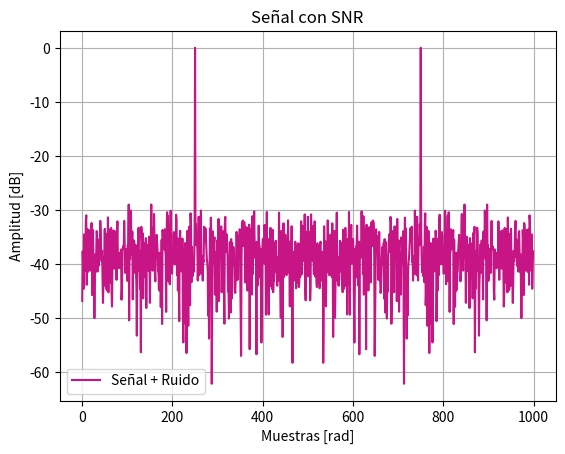

Reproduce this figure in Python. (Note: this script raises an exception after producing the figure.)
import numpy as np
import matplotlib.pyplot as plt
from numpy.fft import fft
import scipy.signal as sig
win = sig.windows


N=1000
fs=N

def SNRvarianza(señal, SNRdb):
    # Potencia de la señal
    potSeñal = np.mean(señal**2)

    # Varianza del ruido
    Rvar = potSeñal / (10**(SNRdb / 10))

    return Rvar

def sen( vmax, dc, ff, ph, nn, fs): 

    Ts = 1/fs 
    tt = np.linspace(0, (nn-1)*Ts, nn) 

    xx=vmax*np.sin(2*np.pi*ff*tt+ph)+dc 

    return tt,xx

t = np.arange(0, N)*(1/fs)

t, señal = sen(np.sqrt(2), 0, fs/4, 0, N, fs)

Rvar = SNRvarianza(señal, 10)
ruido = np.random.normal(0,np.sqrt(Rvar),N)

salida = señal + ruido
# varx = np.var(señal)
# varSalida = np.var(salida)
# print("Varianza: ", Rvar)
# print("Varianza: ", varx)
# print("Varianza: ", varSalida)

SEÑALfft = fft(señal)
SALIDAfft = fft(salida)


plt.figure()
plt.plot(10*np.log10(2*np.abs(SALIDAfft*(1/N))**2), label = "Señal + Ruido", color = 'mediumvioletred')
#plt.plot(20*np.log10(np.abs(SEÑALfft)), color = 'pink', label = "Señal")
plt.xlabel('Muestras [rad]')
plt.ylabel('Amplitud [dB]')
plt.title('Señal con SNR')
plt.legend()
plt.grid(True)
plt.show()

# %%

import numpy as np
import matplotlib.pyplot as plt
from numpy.fft import fft
import scipy.signal as sig
win = sig.windows


N=1000
R=200
fs=N
frecRandom= np.random.uniform(low=-2, high=2, size=R) #ojo que es un vector
frecRandom = frecRandom.reshape(1, R)

def SNRvarianza(señal, SNRdb):
    # Potencia de la señal
    potSeñal = np.mean(señal**2)

    # Varianza del ruido
    Rvar = potSeñal / (10**(SNRdb / 10))

    return Rvar

def sen( vmax, dc, ff, ph, nn, fs): 

    Ts = 1/fs 
    tt = np.linspace(0, (nn-1)*Ts, nn) 

    xx=vmax*np.sin(2*np.pi*ff*tt+ph)+dc 

    return tt,xx

t = np.arange(0, N)*(1/fs)


#quiero una matriz
t, señal = sen(np.sqrt(2), 0, fs/4, 0, N, fs)
señales = np.tile(señal, reps=(N, R))   

Rvar = SNRvarianza(señal, 10)
ruido = np.random.normal(0,np.sqrt(Rvar),size=(N, R))

salida = señal + ruido
# varx = np.var(señal)
# varSalida = np.var(salida)
# print("Varianza: ", Rvar)
# print("Varianza: ", varx)
# print("Varianza: ", varSalida)

SEÑALfft = fft(señal)
SALIDAfft = fft(salida, axis=0) #axis=0 es filas


plt.figure()
plt.plot(10*np.log10(2*np.abs(SALIDAfft*(1/N))**2), label = "Señal + Ruido", color = 'mediumvioletred')
#plt.plot(20*np.log10(np.abs(SEÑALfft)), color = 'pink', label = "Señal")
plt.xlabel('Muestras [rad]')
plt.ylabel('Amplitud [dB]')
plt.title('Señal con SNR')
plt.legend()
plt.grid(True)
plt.show()





# %%
import numpy as np
import matplotlib.pyplot as plt
from numpy.fft import fft
import scipy.signal as sig
win = sig.windows

# Parámetros
N = 1000      #muestras
R = 200       #realizaciones
fs = N        #frecuencia de muestreo 
f0 = fs / 4   #frecuencia de la senoidal
resolucionEspectral=fs/N
frecRandom= np.random.uniform(low=-2, high=2, size=R)*resolucionEspectral #ojo que es un vector
frecRandom = frecRandom.reshape(1, R)

#tiempo en vector y matriz
Ts = 1/fs
t = np.linspace(0, (N-1)*Ts, N)            #vector de tiempo 
t_mat = np.tile(t.reshape(N, 1), (1, R))   #matriz 1000x200 (columnas = realizaciones)

#señal senoidal en matriz
a0 = np.sqrt(2)
señalMatriz = a0 * np.sin(2*np.pi*(f0+frecRandom)*t_mat)   # matriz 1000x200

def SNRvarianza(señal, SNRdb):
    potSeñal = np.mean(señal**2)
    return potSeñal / (10**(SNRdb / 10))

Rvar = SNRvarianza(señalMatriz, 10)

#rudio pero matriz
ruidoMatriz = np.random.normal(0, np.sqrt(Rvar), (N, R))

#señal+ruido
señalConRuidoMatriz = señalMatriz + ruidoMatriz


#RECTANGULAR
rect = np.ones((N,1))
señalRuidosaRect = señalConRuidoMatriz * rect  
señalRuidosaRectFFT = fft(señalRuidosaRect, axis=0)/N
espectroRect = 10*np.log10(2*np.abs(señalRuidosaRectFFT)**2)

a2 = 10*np.log10((np.abs(señalRuidosaRectFFT[N//4,:])**2)*2)


#HAMMING
hamming = win.hamming(N).reshape(N,1)
señalRuidosaHamming = señalConRuidoMatriz * hamming
señalRuidosaHammingFFT = fft(señalRuidosaHamming, axis=0)/N
espectroHamming = 10*np.log10(2*np.abs(señalRuidosaHammingFFT)**2)

a3 = 10*np.log10((np.abs(señalRuidosaHammingFFT[N//4,:])**2)*2)

#HANN
hann = win.hann(N).reshape(N,1)
señalRuidosaHann = señalConRuidoMatriz * hann
señalRuidosaHannFFT = fft(señalRuidosaHann, axis=0)/N
espectroHann = 10*np.log10(2*np.abs(señalRuidosaHannFFT)**2)

a4 = 10*np.log10((np.abs(señalRuidosaHannFFT[N//4,:])**2)*2)

#BLACKMAN
blackman = win.blackman(N).reshape(N,1)
señalRuidosaBlack = señalConRuidoMatriz * blackman
señalRuidosaBlackFFT = fft(señalRuidosaBlack, axis=0)/N
espectroBlackman = 10*np.log10(2*np.abs(señalRuidosaBlackFFT)**2)

a5 = 10*np.log10((np.abs(señalRuidosaBlackFFT[N//4,:])**2)*2)


# señalConRuidoFFT = fft(señalConRuidoMatriz, axis=0)/N #(osea sin ventanita)
# a1 = 10*np.log10((np.abs(señalConRuidoFFT[N//4,:])**2)*2)


#para graficar me armo el eje de frecuencias
freqs = np.linspace(0, fs, N)

plt.figure(1)
plt.plot(freqs, espectroRect)
plt.xlabel("Frecuencia [Hz]")
plt.ylabel("Amplitud [dB]")
plt.title("Ventana Rectangular")
plt.xlim([0, fs/2])
plt.grid(True)
plt.legend()
plt.tight_layout()
plt.show()

plt.figure(2)
plt.plot(freqs, espectroHamming)
plt.xlabel("Frecuencia [Hz]")
plt.ylabel("Amplitud [dB]")
plt.title("Ventana Hamming")
plt.xlim([0, fs/2])
plt.grid(True)
plt.legend()
plt.tight_layout()
plt.show()


plt.figure(3)
plt.plot(freqs, espectroHann)
plt.xlabel("Frecuencia [Hz]")
plt.ylabel("Amplitud [dB]")
plt.title("Ventana Hann")
plt.xlim([0, fs/2])
plt.grid(True)
plt.legend()
plt.tight_layout()
plt.show()



plt.figure(4)
plt.plot(freqs, espectroBlackman)
plt.xlabel("Frecuencia [Hz]")
plt.ylabel("Amplitud [dB]")
plt.title("Ventana Blackman")
plt.xlim([0, fs/2])
plt.grid(True)
plt.legend()
plt.tight_layout()
plt.show()



# plt.figure(5)
# plt.plot(señalConRuidoMatriz[0, :], label="Fila 0")
# plt.plot(señalConRuidoMatriz[N//4, :], label=f"Fila {N//4}")
# plt.plot(señalConRuidoMatriz[N//2, :], label=f"Fila {N//2}")
# plt.plot(señalConRuidoMatriz[N-1, :], label=f"Fila {N-1}")

# plt.title("Filitas de la matriz")
# plt.xlabel("Realizacion (columna)")
# plt.ylabel("Amplitud")
# plt.legend()
# plt.grid()
# plt.tight_layout()
# plt.show()


plt.figure(6)
bins = 10
plt.hist(a2,label='Rectangular', bins = bins, color = 'cornflowerblue')
plt.hist(a3,label='Hamming', alpha = 0.7, bins = bins, color = 'hotpink')
plt.hist(a4,label='Hann', alpha = 0.5, bins = bins, color = 'limegreen')
plt.hist(a5,label='Blackman', alpha = 0.3, bins = bins, color = 'darkorchid')
plt.legend()
plt.show()





